Run: headless pygame with SDL's dummy video driver; simulated clock (each Clock.tick advances the game by its frame time, no real sleeping); random seed 0; keys injected as events and as key.get_pressed() state; no mouse input.
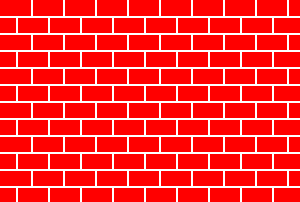
Frame 1 of 4 · flips 1–60 · no input
Frame 2 of 4 · flips 61–180 · tapped SPACE, RETURN · held RIGHT (→), D · screen unchanged from frame 1, image omitted
Frame 3 of 4 · flips 181–300 · held DOWN (↓), S · screen unchanged from frame 2, image omitted
Frame 4 of 4 · flips 301–420 · held LEFT (←), A, UP (↑), W · screen unchanged from frame 3, image omitted

The pygame program that drew these frames:

import pygame

pygame.init()
w, h = 300, 202
screen = pygame.display.set_mode((w, h))
screen.fill((255, 0, 0))
x = 16
t = True
l = 0
for i in range(12):
    pygame.draw.polygon(screen, pygame.Color('white'), [(0, x), (300, x), (300, x + 1), (0, x + 1)])
    if t:
        v = 31
        for r in range(9):
            pygame.draw.polygon(screen, pygame.Color('white'), [(v, l), (v + 1, l),
                                                                (v + 1, l + 15), (v, l + 15)])
            v += 32
    else:
        v = 16
        for r in range(9):
            pygame.draw.polygon(screen, pygame.Color('white'), [(v, l), (v + 1, l),
                                                                (v + 1, l + 15), (v, l + 15)])
            v += 32
    l += 17
    t = not t
    x += 17
pygame.display.flip()

while pygame.event.wait().type != pygame.QUIT:
    pass

pygame.quit()
